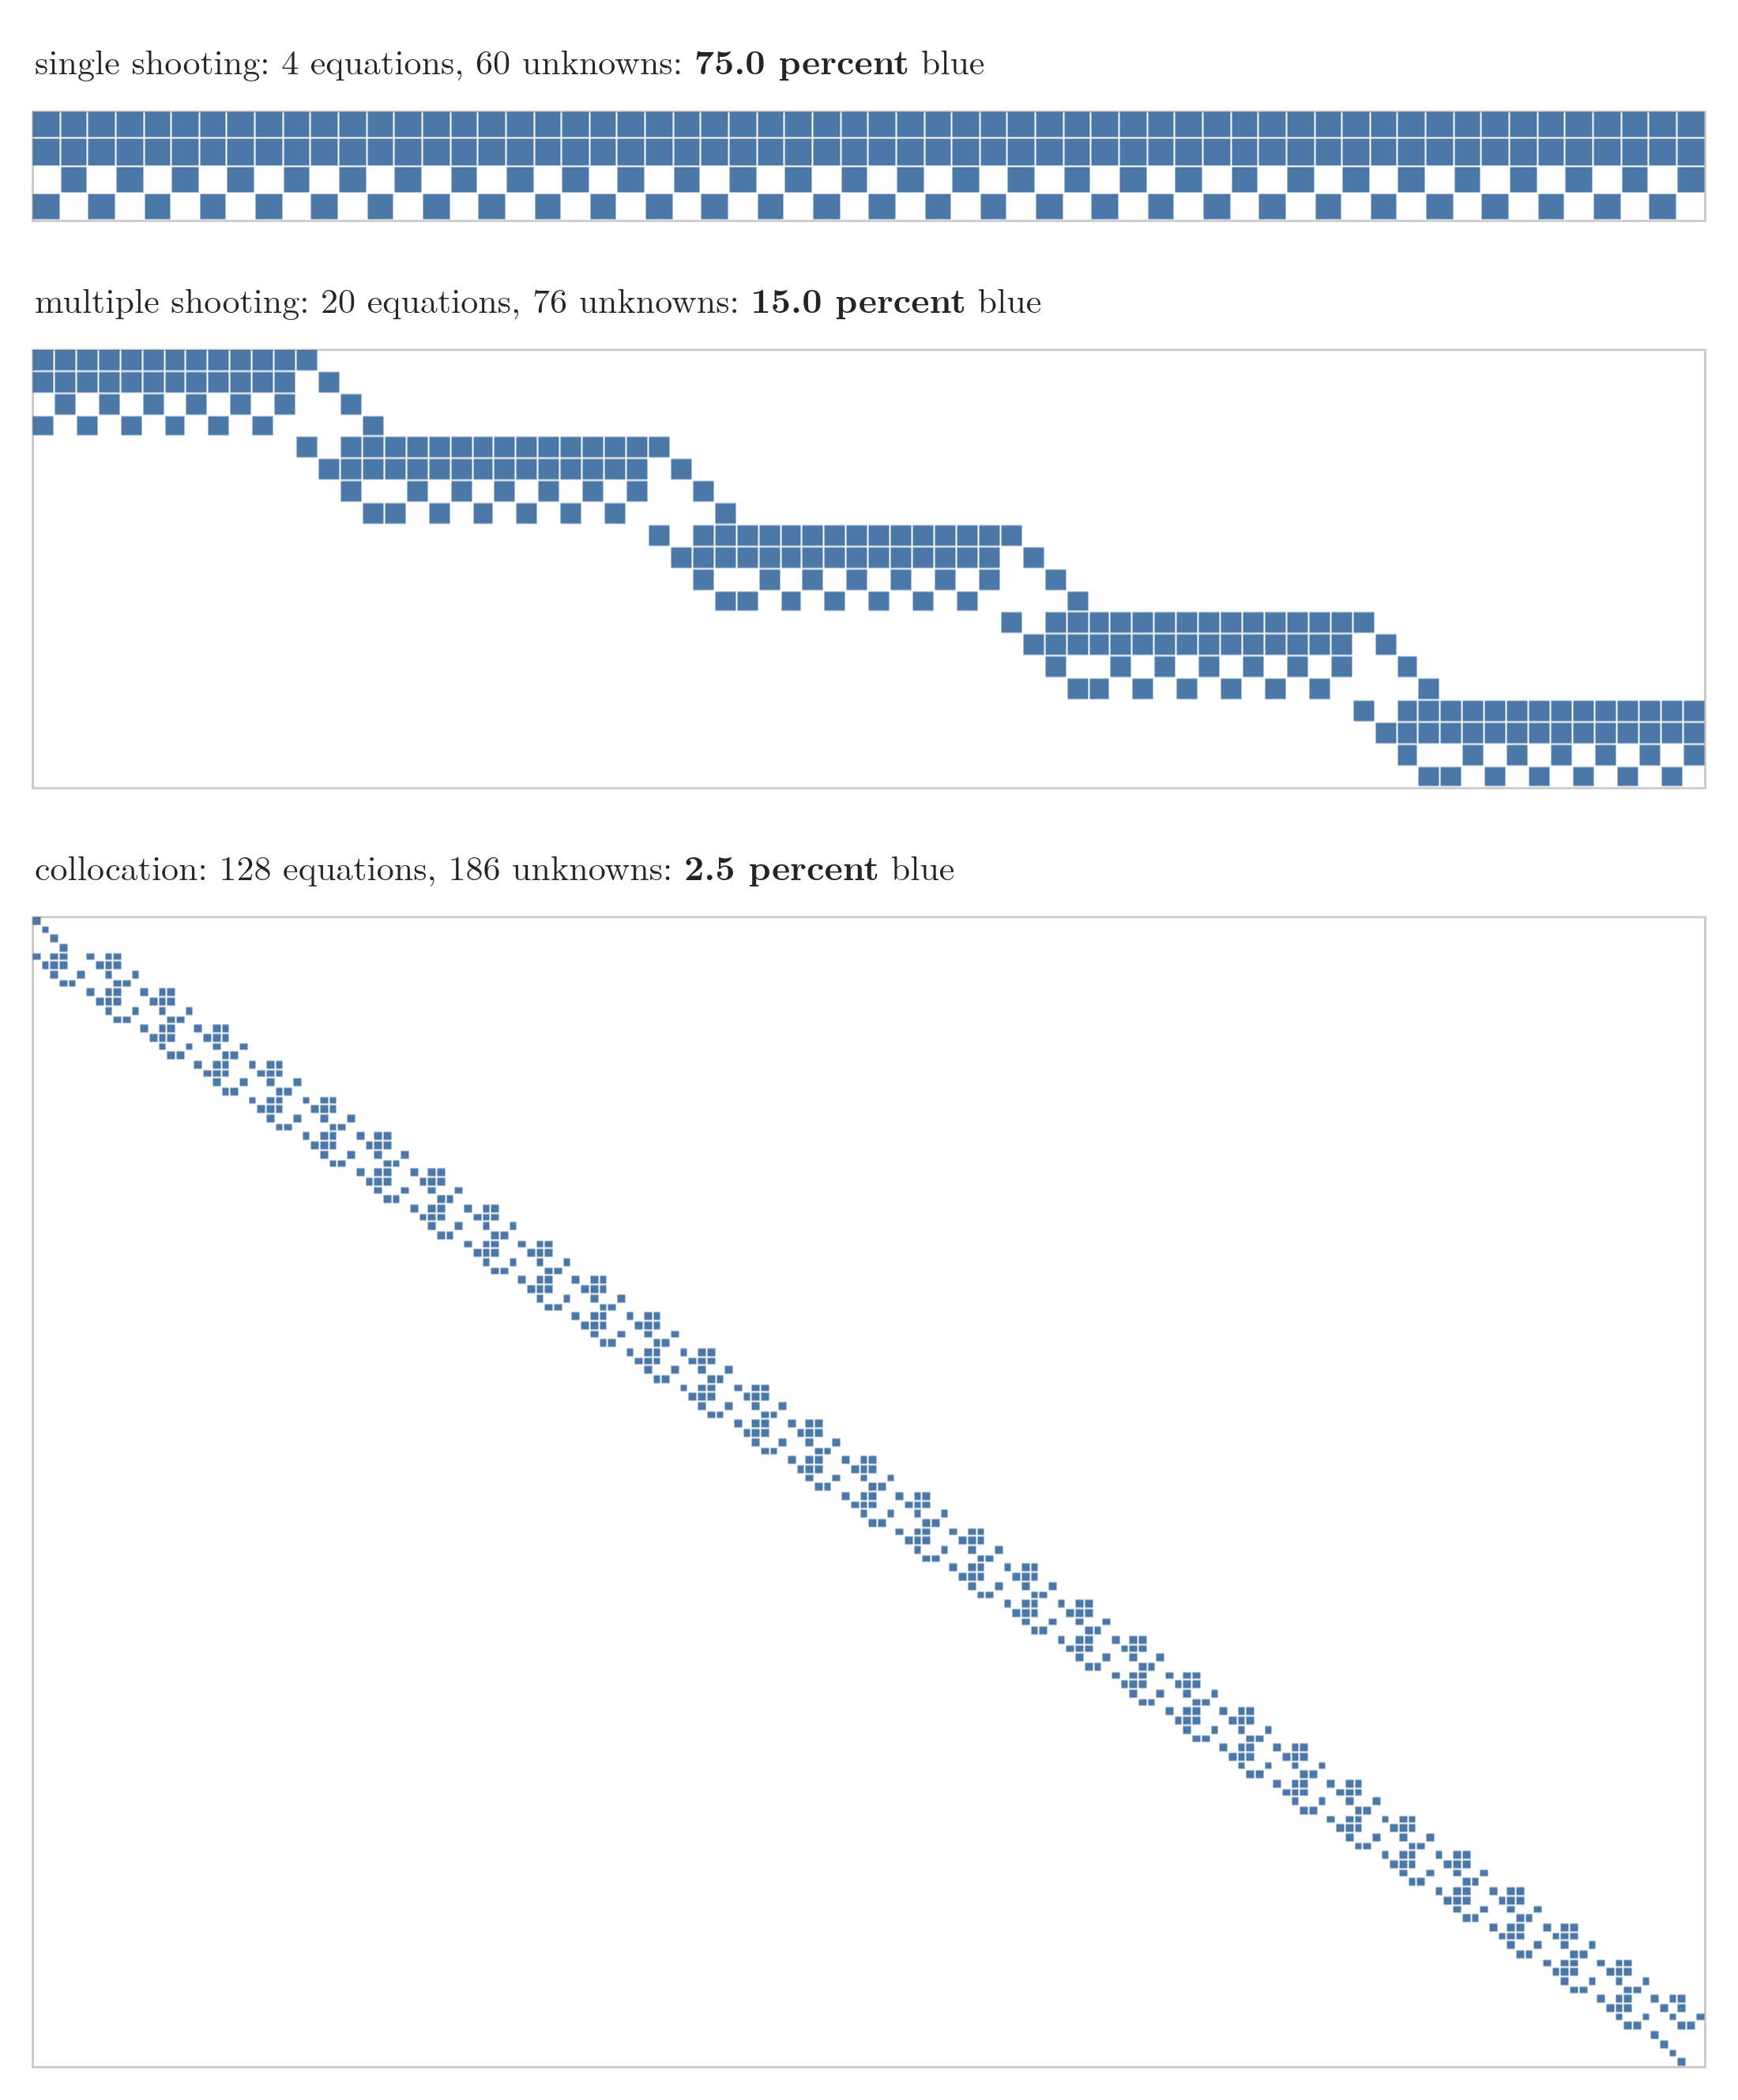

The script that drew this image:
"""Which unknowns each motion-rule equation touches, for the three transcriptions of the 8 s least-effort drive, at
their solutions. One row per equation (a component of a defect), one column per unknown, both in time order; a blue
cell is a non-zero entry of the Jacobian (the equation changes when that unknown changes), found by central
differences. Single shooting: the 4 numbers of the miss at the end against the 60 controls, 75 percent blue.
Multiple shooting: 4 joins and the end (20 equations) against each piece's start state and its 12 controls (76
unknowns), 15 percent. Collocation: the start, 30 collocation constraints and the end (128 equations) against the 6
numbers of each of the 31 knot points (186 unknowns), 2.5 percent; the 4 equations between two neighbouring knot
points touch only those knot points' 12 numbers. Run -> coupling.png"""
from pathlib import Path

import numpy as np
import trajkit as tk

T, N, M = 8.0, 30, 5          # the drive's time, its intervals, the pieces of multiple shooting
K = N // M                    # intervals per piece


def _jac(fun, z, eps=1e-6):
    f0 = fun(z)
    J = np.zeros((len(f0), len(z)))
    for i in range(len(z)):
        d = np.zeros(len(z))
        d[i] = eps
        J[:, i] = (fun(z + d) - fun(z - d)) / (2 * eps)
    return J


def _multi_res(z):
    """Unknowns per piece: its start state (pieces 2 to 5) then its 6 x 2 controls. Residuals: each piece's end
    minus the next start, then the last end minus the door pose."""
    starts, U, i = [tk.START], [], 0
    for j in range(M):
        if j:
            starts.append(z[i:i + 4])
            i += 4
        U.append(z[i:i + 2 * K].reshape(K, 2))
        i += 2 * K
    ends = [tk.simulate(starts[j], U[j], T / M)[-1] for j in range(M)]
    return np.concatenate([ends[j] - (starts[j + 1] if j < M - 1 else tk.GOAL) for j in range(M)])


def _colloc_res(z):
    """Unknowns per knot point: x, y, theta, v, a, omega. Residuals: the start, the 30 trapezoid defects, the end."""
    Z = z.reshape(N + 1, 6)
    X, U = Z[:, :4], Z[:, 4:]
    F = tk.f(X, U)
    d = X[1:] - X[:-1] - T / N / 2 * (F[1:] + F[:-1])
    return np.concatenate([X[0] - tk.START, d.ravel(), X[-1] - tk.GOAL])


def patterns():
    """{name: boolean matrix, True where the equation (row) depends on the unknown (column)}."""
    S = tk.solutions()
    U1 = S["single"]["U"].ravel()
    Um, Sm = S["multi"]["U"], S["multi"]["S"]
    zm = np.concatenate([np.concatenate(([Sm[j]] if j else []) + [Um[K * j:K * (j + 1)].ravel()]) for j in range(M)])
    zc = np.hstack([S["colloc"]["X"], S["colloc"]["U"]]).ravel()
    return dict(single=np.abs(_jac(lambda z: tk.simulate(tk.START, z.reshape(N, 2), T)[-1] - tk.GOAL, U1)) > 1e-10,
                multi=np.abs(_jac(_multi_res, zm)) > 1e-10,
                colloc=np.abs(_jac(_colloc_res, zc)) > 1e-10)


if __name__ == "__main__":
    import plotly.graph_objects as go
    from gifkit import BLUE, FONT

    P = patterns()
    pct = {k: 100 * v.mean() for k, v in P.items()}
    assert [v.shape for v in P.values()] == [(4, 60), (20, 76), (128, 186)]
    assert [round(p, 1) for p in pct.values()] == [75.0, 15.0, 2.5], pct
    assert max(P["colloc"][4 + 4 * k:8 + 4 * k].any(axis=0).sum() for k in range(N)) == 12
    assert max(P["multi"][4 * j:4 * j + 4].any(axis=0).sum() for j in range(M)) == 20
    titles = {"single": "single shooting: 4 equations, 60 unknowns",
              "multi": "multiple shooting: 20 equations, 76 unknowns",
              "colloc": "collocation: 128 equations, 186 unknowns"}
    W, TITLE, GAP = 1060, 50, 30                # plot width, title band and gap between panels, in pixels
    px = {k: A.shape[0] * W / A.shape[1] for k, A in P.items()}  # square cells: each panel's height in pixels
    H = sum(px.values()) + len(P) * TITLE + (len(P) - 1) * GAP
    fig = go.Figure()
    top = 1.0
    for i, (k, A) in enumerate(P.items(), start=1):
        lo = top - (px[k] + TITLE) / H
        ax = "" if i == 1 else str(i)
        fig.add_trace(go.Heatmap(z=A[::-1].astype(int), colorscale=[[0, "white"], [1, BLUE]], showscale=False,
                                 xaxis=f"x{ax}", yaxis=f"y{ax}", xgap=1, ygap=1))
        fig.update_layout({f"xaxis{ax}": dict(domain=[0, 1], visible=False, anchor=f"y{ax}"),
                           f"yaxis{ax}": dict(domain=[max(lo, 0), top - TITLE / H], visible=False, anchor=f"x{ax}")})
        r, c = A.shape
        fig.add_shape(type="rect", x0=-0.5, x1=c - 0.5, y0=-0.5, y1=r - 0.5, xref=f"x{ax}", yref=f"y{ax}",
                      line=dict(color="#555555", width=1.5), fillcolor="rgba(0,0,0,0)", layer="above")
        fig.add_annotation(x=0, y=top, xref="paper", yref="paper", xanchor="left", yanchor="top",
                           text=f"{titles[k]}: <b>{pct[k]:.1f} percent</b> blue", showarrow=False, font=dict(size=22))
        top = lo - GAP / H
    fig.update_layout(template="simple_white", font=FONT, width=W + 40, height=round(H) + 40, showlegend=False,
                      margin=dict(l=20, r=20, t=20, b=20))
    fig.write_image(Path(__file__).parent / "coupling.png", scale=2)
    print({k: round(p, 1) for k, p in pct.items()})
